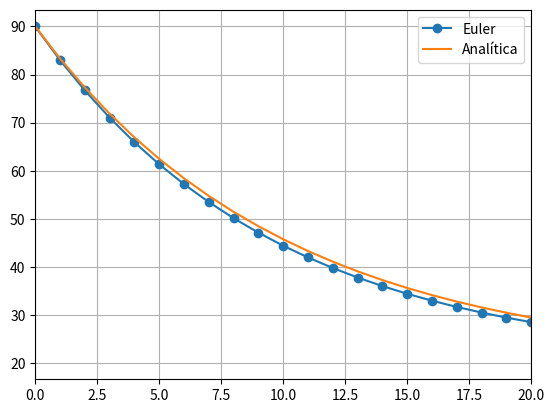

Write Python code to recreate this figure.
import math
import matplotlib.pyplot as plt

def funcao_passada(T, t, K=0.1, TA=20.0):
    """T = Temp. café
    TA = Temp. ambiente
    K = Constante"""
    return -K * (T - TA)
    #-K para representar uma perca (perda de calor)

def exato(t, T0=90.0, K=0.1, TA=20.0):
    return TA + (T0 - TA) * math.exp(-K * t)

def euler(funcao_passada, x0, t0, tf, N):
    """Resolve a EDO em passos pequenos
    funcao_passada = Você passa a função, aqui é a lei do resfriamento -K(T - TA)
    x0 = Valor inicial
    t0 e tf = Tempo inicial e Tempo final
    N = Número de passos"""
    h = (tf - t0) / N
    t, x = t0, x0
    ts, xs = [t], [x]
    for i in range(1, N + 1):
        x = x + h * funcao_passada(x, t)  # segue a tangente
        t = t0 + i * h
        ts.append(t)
        xs.append(x)
    return ts, xs

#Exercício 1:
# Com 01_euler_cafe.py, encontre o tempo em que o café atinge 60 °C para min e
# compare com o valor analítico .

valor_inicial = 90 # Café começa quente
tempo_inicial = 0 
tempo_final = 60 # Exercício pede para descobrir quando atinge 60C
Htamanho_passo = 60 #Vai dar 1 por minuto, pq é calculado na fórmula além disso, se quiser mais precisão, 
#aumente o tamanho do passo

resultado_tempo, resultado_temperatura = euler(funcao_passada, valor_inicial, tempo_inicial, tempo_final, Htamanho_passo)

#A função retorna a lista junta, com o tempo e a temperatura, desempacotando os dois, temos uma lista com
#tempo(resultado_tempo) e temperatura(resultado_temperatura)

for i in range(len(resultado_tempo)):
    print(f"Tempo: {resultado_tempo[i]}, Temperatura: {resultado_temperatura[i]}")
    if resultado_temperatura[i] <= 60: #Teste condicional para achar onde o tempo acha 60graus
        aux = resultado_tempo[i]
        break 

formula_dada = -math.log((60 - 20) / (90 - 20)) / 0.1 #Fórmula calcula o tempo
resultado_exato = exato(formula_dada)  
print(f"Nesse tempo exato, a temperatura do café é: {resultado_exato}°C")
print(f"Por euler, no tempo {aux} é <= 60 C")


exato_Ts = [exato(t) for t in resultado_tempo]
plt.plot(resultado_tempo, resultado_temperatura, "o-", label="Euler")
plt.plot(resultado_tempo, exato_Ts, "-", label="Analítica")
plt.xlim(0, 20) #"zoom" no gráfico
plt.legend()
plt.grid(True)

plt.show()
